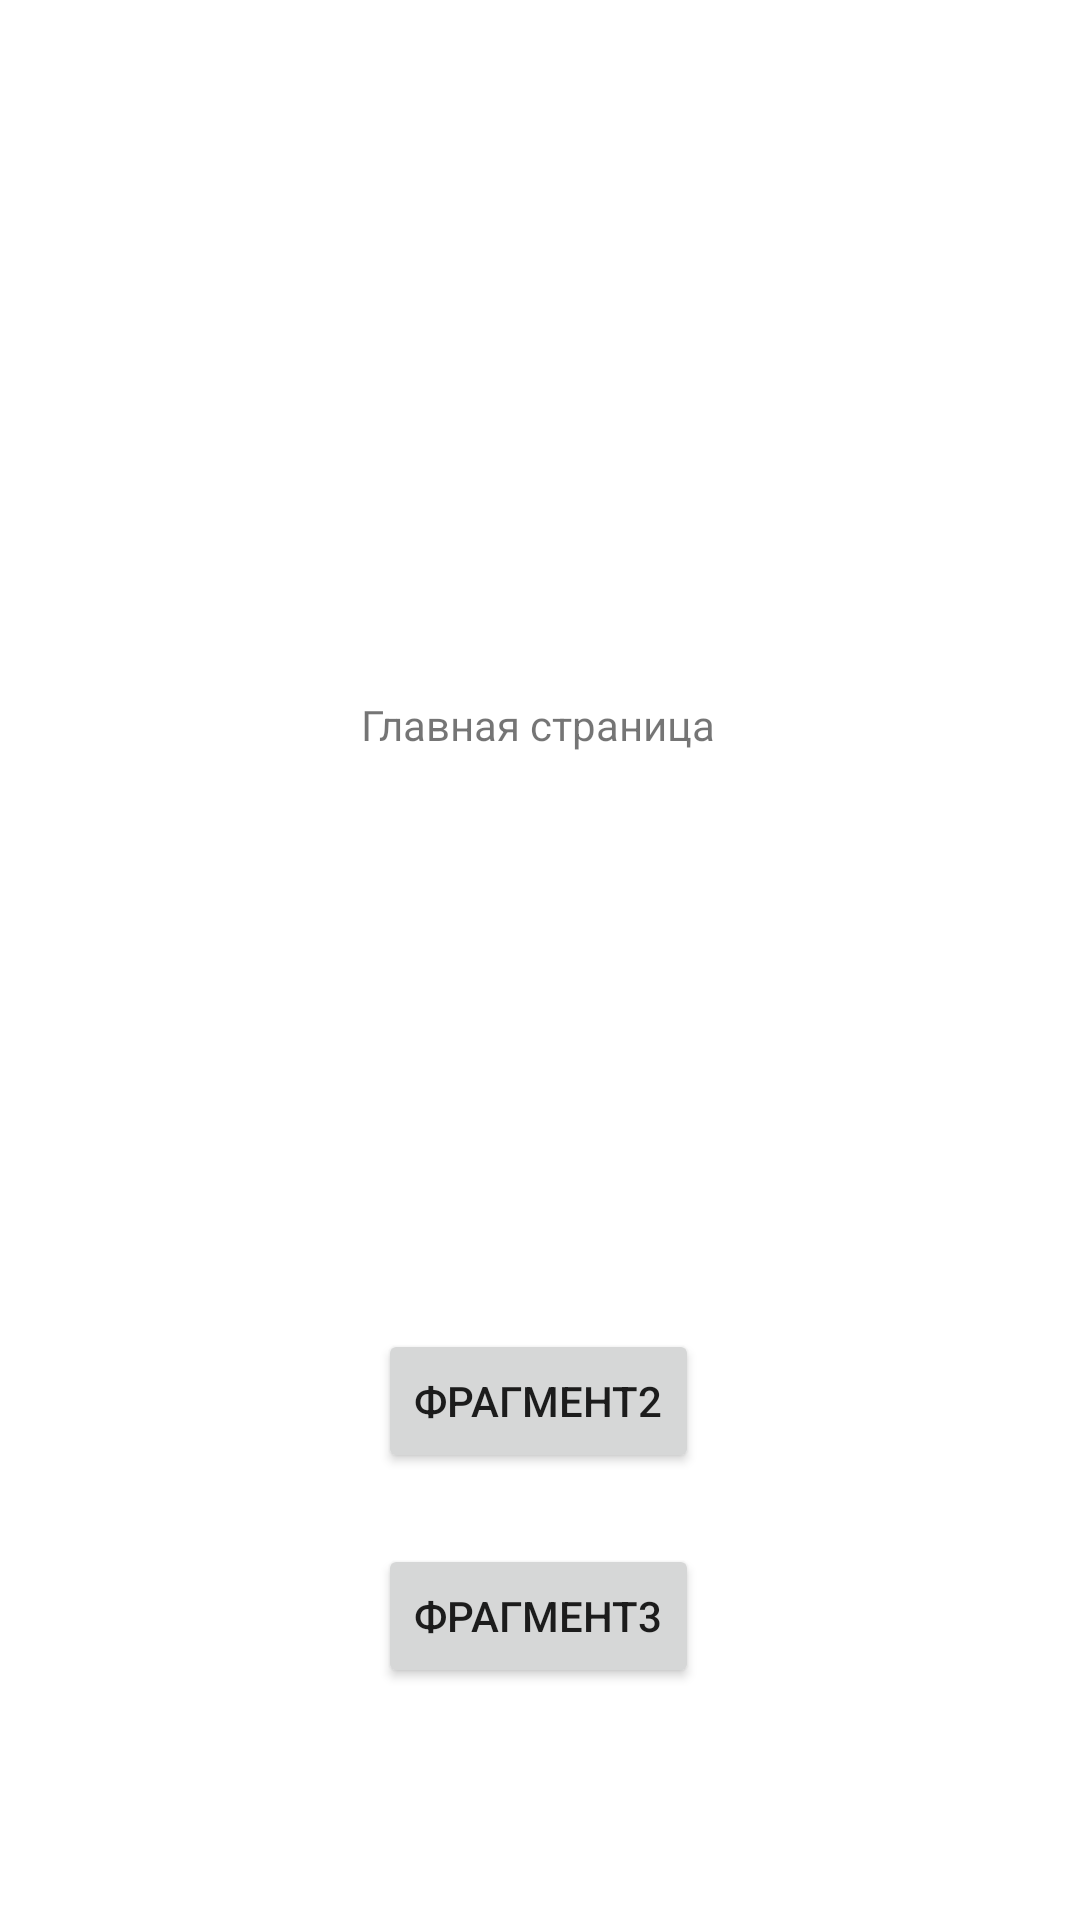

Layout XML and referenced resources for this Android screen:
<!-- AndroidManifest.xml: application theme Theme.KotlinPract1 -->
<!-- res/layout/fragment1.xml -->
<?xml version="1.0" encoding="utf-8"?>
<androidx.constraintlayout.widget.ConstraintLayout xmlns:android="http://schemas.android.com/apk/res/android"
    xmlns:app="http://schemas.android.com/apk/res-auto"
    xmlns:tools="http://schemas.android.com/tools"
    android:layout_width="match_parent"
    android:layout_height="match_parent">

    <Button
        android:id="@+id/button_to_fragment2"
        android:layout_width="wrap_content"
        android:layout_height="wrap_content"
        android:layout_marginTop="192dp"
        android:text="Фрагмент2"
        app:layout_constraintEnd_toEndOf="parent"
        app:layout_constraintHorizontal_bias="0.498"
        app:layout_constraintStart_toStartOf="parent"
        app:layout_constraintTop_toBottomOf="@+id/textView" />

    <TextView
        android:id="@+id/textView"
        android:layout_width="wrap_content"
        android:layout_height="wrap_content"
        android:layout_marginTop="232dp"
        android:text="Главная страница"
        app:layout_constraintEnd_toEndOf="parent"
        app:layout_constraintHorizontal_bias="0.498"
        app:layout_constraintStart_toStartOf="parent"
        app:layout_constraintTop_toTopOf="parent" />

    <Button
        android:id="@+id/button_to_fragment3"
        android:layout_width="wrap_content"
        android:layout_height="wrap_content"
        android:text="Фрагмент3"
        app:layout_constraintBottom_toBottomOf="parent"
        app:layout_constraintEnd_toEndOf="parent"
        app:layout_constraintHorizontal_bias="0.498"
        app:layout_constraintStart_toStartOf="parent"
        app:layout_constraintTop_toBottomOf="@+id/button_to_fragment2"
        app:layout_constraintVertical_bias="0.234"
        tools:ignore="NotSibling" />
</androidx.constraintlayout.widget.ConstraintLayout>
<!-- resources referenced by this layout -->
<resources>
  <style name="Theme.KotlinPract1" parent="Theme.MaterialComponents.DayNight.DarkActionBar">
          
          <item name="colorPrimary">@color/purple_500</item>
          <item name="colorPrimaryVariant">@color/purple_700</item>
          <item name="colorOnPrimary">@color/white</item>
          
          <item name="colorSecondary">@color/teal_200</item>
          <item name="colorSecondaryVariant">@color/teal_700</item>
          <item name="colorOnSecondary">@color/black</item>
          
          <item name="android:statusBarColor">?attr/colorPrimaryVariant</item>
          
      </style>
  <!-- not gathered from this repository: default colours our renderer supplied (Android Studio template values) -->
  <color name="purple_500">#FF6200EE</color>
  <color name="purple_700">#FF3700B3</color>
  <color name="teal_200">#FF03DAC5</color>
  <color name="teal_700">#FF018786</color>
  <color name="black">#FF000000</color>
  <color name="white">#FFFFFFFF</color>
</resources>
